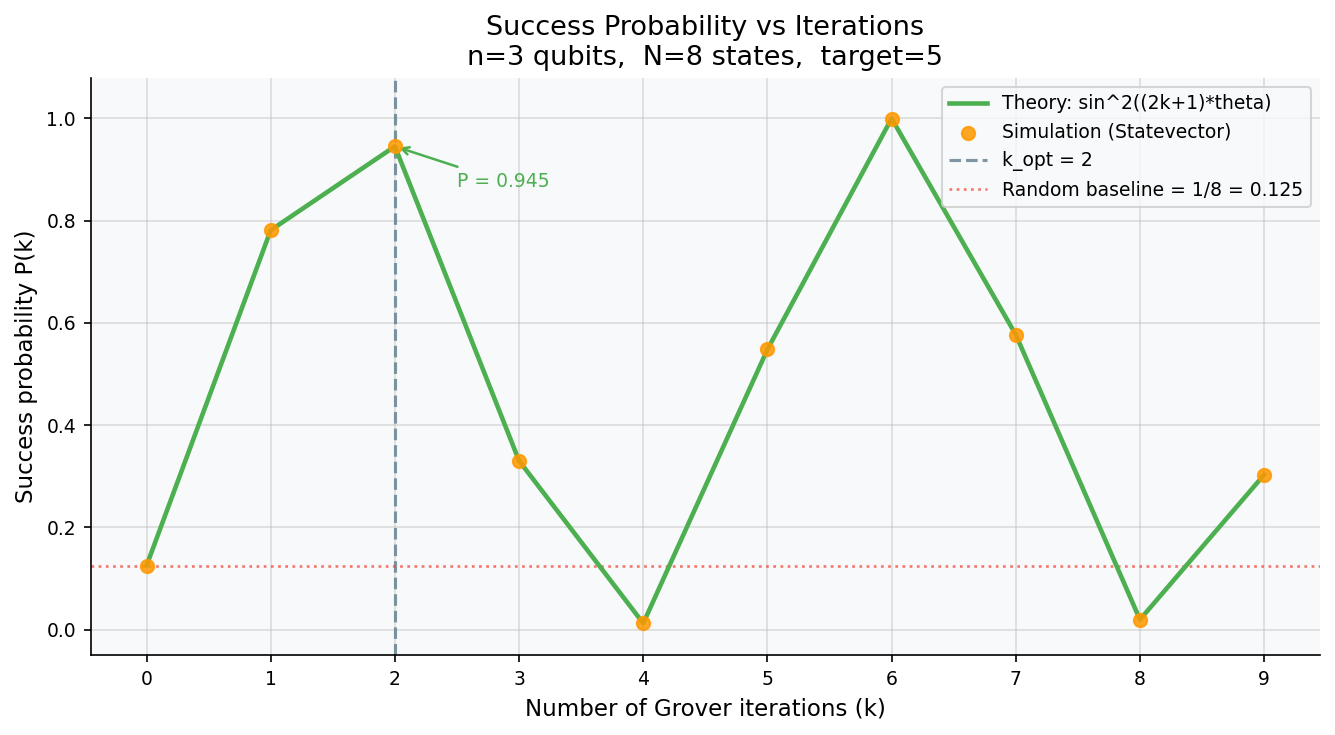

Values plotted in this chart, from the file beside it:
iteration_k, theoretical_prob, simulated_prob, is_optimal_k
0, 0.125, 0.125, False
1, 0.7812, 0.7812, False
2, 0.9453, 0.9453, True
3, 0.3301, 0.3301, False
4, 0.01221, 0.01221, False
5, 0.548, 0.548, False
6, 0.9998, 0.9998, False
7, 0.577, 0.577, False
8, 0.01946, 0.01946, False
9, 0.3029, 0.3029, False
